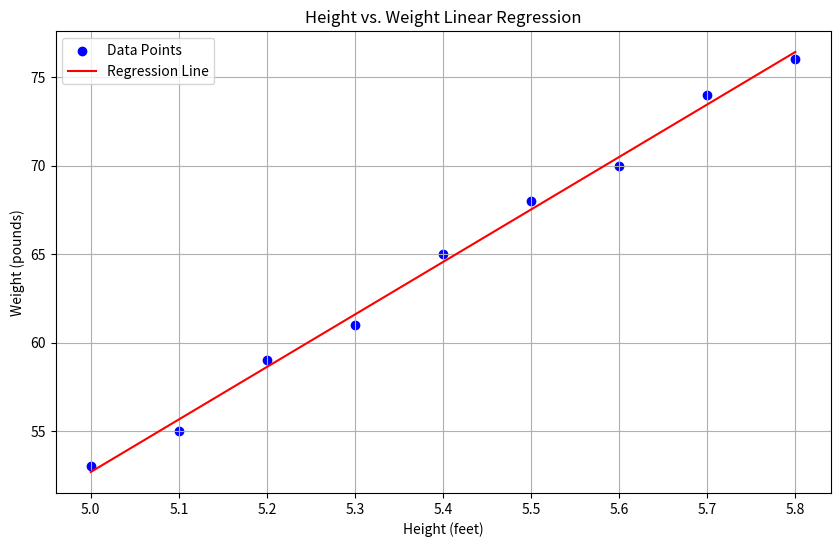

Recreate this plot in Python.

import numpy as np
import matplotlib.pyplot as plt


heights = np.array([5.0, 5.1, 5.2, 5.3, 5.4, 5.5, 5.6, 5.7, 5.8])
weights = np.array([53, 55, 59, 61, 65, 68, 70, 74, 76])

n = len(heights)

sum_x = np.sum(heights)
sum_y = np.sum(weights)
sum_x2 = np.sum(heights ** 2)
sum_xy = np.sum(heights * weights)

w1 = (n * sum_xy - sum_x * sum_y) / (n * sum_x2 - sum_x ** 2)
w0 = (sum_y - w1 * sum_x) / n


print(f'Regression Coefficient w0 (Intercept): {w0:.2f}')
print(f'Regression Coefficient w1 (Slope): {w1:.2f}')


height_to_predict = 5.9
predicted_weight = w0 + w1 * height_to_predict
print(f'Predicted weight for height {height_to_predict} feet: {predicted_weight:.2f} pounds')

predicted_weights = w0 + w1 * heights

errors = weights - predicted_weights

mse = np.mean(errors ** 2)
print(f'Mean Squared Error (MSE): {mse:.2f}')

plt.figure(figsize=(10, 6))


plt.scatter(heights, weights, color='blue', label='Data Points')


regression_line_x = np.linspace(min(heights), max(heights), 100)
regression_line_y = w0 + w1 * regression_line_x
plt.plot(regression_line_x, regression_line_y, color='red', label='Regression Line')


plt.xlabel('Height (feet)')
plt.ylabel('Weight (pounds)')
plt.title('Height vs. Weight Linear Regression')
plt.legend()
plt.grid(True)

plt.show()